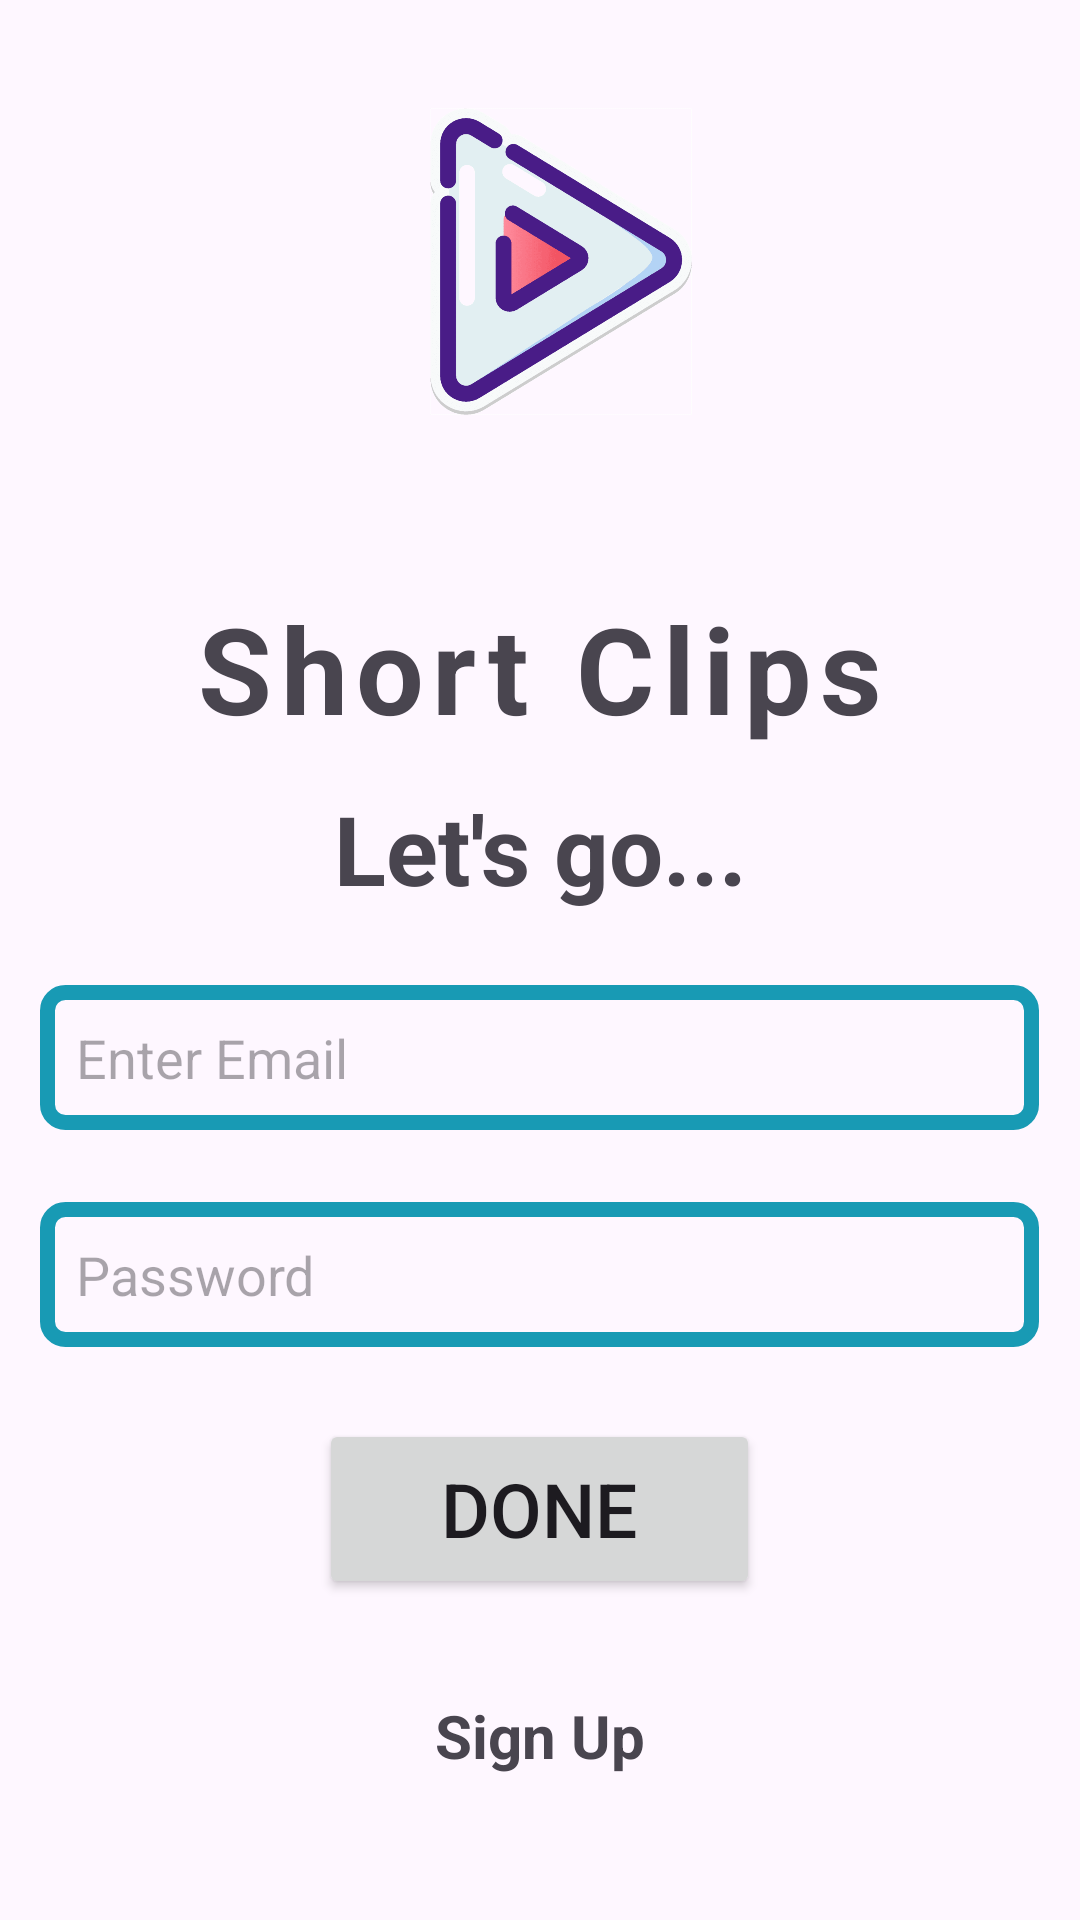

Reconstruct the res/layout file that produces this screen, plus the resources it refers to.
<!-- AndroidManifest.xml: application theme Base.Theme.shortclips -->
<!-- res/layout/activity_login.xml -->
<?xml version="1.0" encoding="utf-8"?>
<LinearLayout
    xmlns:android="http://schemas.android.com/apk/res/android"
    xmlns:app="http://schemas.android.com/apk/res-auto"
    xmlns:tools="http://schemas.android.com/tools"
    android:layout_width="match_parent"
    android:layout_height="match_parent"
    android:orientation="vertical"
    android:gravity="center_horizontal"
    android:layout_margin="16dp"
    tools:context="uk.ac.tees.W9626530.short_clips.LoginActivity">

    <ImageView
        android:layout_width="160dp"
        android:layout_height="160dp"
        android:layout_margin="8dp"
        android:src="@drawable/logo"/>
    <TextView
        android:layout_width="match_parent"
        android:layout_height="wrap_content"
        android:text="Short Clips"
        android:gravity="center"
        android:layout_marginTop="20dp"
        android:textSize="40sp"
        android:textStyle="bold"
        android:letterSpacing="0.07"/>



        <TextView
            android:layout_width="match_parent"
            android:layout_height="wrap_content"
            android:text="Let's go..."
            android:gravity="center"
            android:textStyle="bold"
            android:textSize="32sp"
            android:layout_margin="12dp"/>

        <EditText
            android:id="@+id/email_input"
            android:layout_width="333dp"
            android:layout_height="wrap_content"
            android:layout_margin="12dp"
            android:background="@drawable/rounded_corner"
            android:hint="Enter Email"
            android:inputType="textEmailAddress"
            android:padding="12dp" />

        <EditText
            android:id="@+id/password_input"
            android:layout_width="333dp"
            android:layout_height="wrap_content"
            android:layout_margin="12dp"
            android:background="@drawable/rounded_corner"
            android:hint="Password"
            android:inputType="textPassword"
            android:padding="12dp" />

        <Button
            android:id="@+id/submit_btn"
            android:layout_width="147dp"
            android:layout_height="60dp"
            android:layout_margin="12dp"
            android:padding="1dp"
            android:text="Done"
            android:textSize="25dp" />
        <ProgressBar
            android:layout_width="match_parent"
            android:layout_height="60dp"
            android:id="@+id/progress_bar"
            android:layout_margin="12dp"
            android:visibility="gone"
            android:padding="12dp"/>

    <TextView
        android:id="@+id/go_to_signup_btn"
        android:layout_width="wrap_content"
        android:layout_height="wrap_content"
        android:text="Sign Up"
        android:layout_marginTop="20dp"
        android:textSize="20dp"
        android:textStyle="bold" />



</LinearLayout>
<!-- resources referenced by this layout -->
<resources>
  <!-- drawable logo: png bitmap (drawable, 26169 bytes) -->
  <!-- drawable rounded_corner (drawable) -->
  <?xml version="1.0" encoding="utf-8"?>
  <shape xmlns:android="http://schemas.android.com/apk/res/android"
      android:shape="rectangle"
      >
      <corners android:radius="6dp"/>
          <stroke android:width="5dip"
              android:color="#189AB4"/>
  
  </shape>
  <style name="Base.Theme.shortclips" parent="Theme.Material3.DayNight.NoActionBar">
          
          <item name="colorPrimary">@color/my_primary</item>
      </style>
  <color name="my_primary">#189AB4</color>
</resources>
